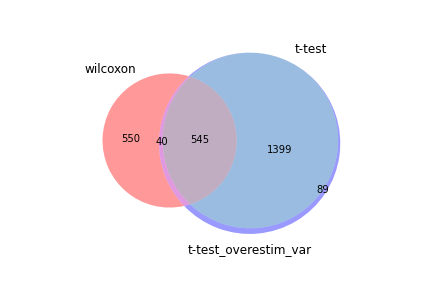

The data file committed next to this chart (first rows):
wilcoxon, t-test, t-test_overestim_var
Rps24, Rps24, Rps24
Rps27, Rps27, Rps27
Rps29, Rps16, Rpl12
Rps14, Rpl12, Tpt1
Tpt1, Tpt1, Rps16
Rpl12, Rps7, Rps7
Rps16, Rps29, Rps29
Rps7, Rps14, Rps14
Rplp1, Rpl19, Rplp1
Rpl35a, Rpl23, Rpl17
Rps15a, Rpl17, Rpl19
Rpl17, Rplp1, Rpl35a
Rpl19, Rpl35a, Rps15a
Rpl5, Rps15a, Rpl23
Rpl9, Rpl30, Rpl5
Rps9, Rpl5, Rpl30
Rpl30, Rpl21, Rpl21
Rpl23, Rpl37a, Rpl37a
Rps27a, Rps19, Rps9
Rpl37a, Rps9, Rpl9
Rpl13, Rpl13, Rpl13
Rpl21, Rpl9, Rps19
Rps4x, Rps4x, Rps27a
Rps19, Rplp2, Rps4x
Rps3a1, Rps21, Rps20
Rps3, Rps3, Rps3
Rps20, Rps20, Rplp2
Rpl27a, Rps27a, Rps3a1
Rpl26, Rpl18a, Rpl18a
Rplp2, Sell, Rps21
Rps23, Rps23, Rps23
Rpl18a, Rps3a1, Rpl26
Rps21, Rps13, Rpl27a
Rpl8, Rpl26, Rps13
Fau, Rpl27a, Fau
Rps13, Fau, Rpl8
Rpl34, Rpl39, Rpl39
Rps28, Rpl8, Rpl36
Rpl36, Rpl36, Rpl34
Rps8, Rpl34, Rps8
Rps18, Rps5, Rps18
Rpl39, Rps8, Rps28
Rpl37, Rps28, Sell
Rpl11, Rps18, Rps6
Rps6, Rps6, Rps5
Rpl36a, Rpl37, Rpl37
Rps5, Rpl11, Rpl11
Rps15, Rpl18, Rpl36a
Rack1, Rpl36a, Rpl18
Rpl18, Rack1, Rack1
Rpl7, Rps15, Rps15
Eef1a1, Ltb, Ltb
Ltb, Rpl32, Rpl7
Rpl32, Tcf7, Rpl32
Rps25, Rpl7, Tcf7
Rpl15, Rpl38, Eef1a1
Rpl38, Dapl1, Rps25
Eef1b2, Eef1a1, Rpl38
Sell, Rps25, Rpl15
Rpl23a, Arl4c, Arl4c
... 2,013 more rows
